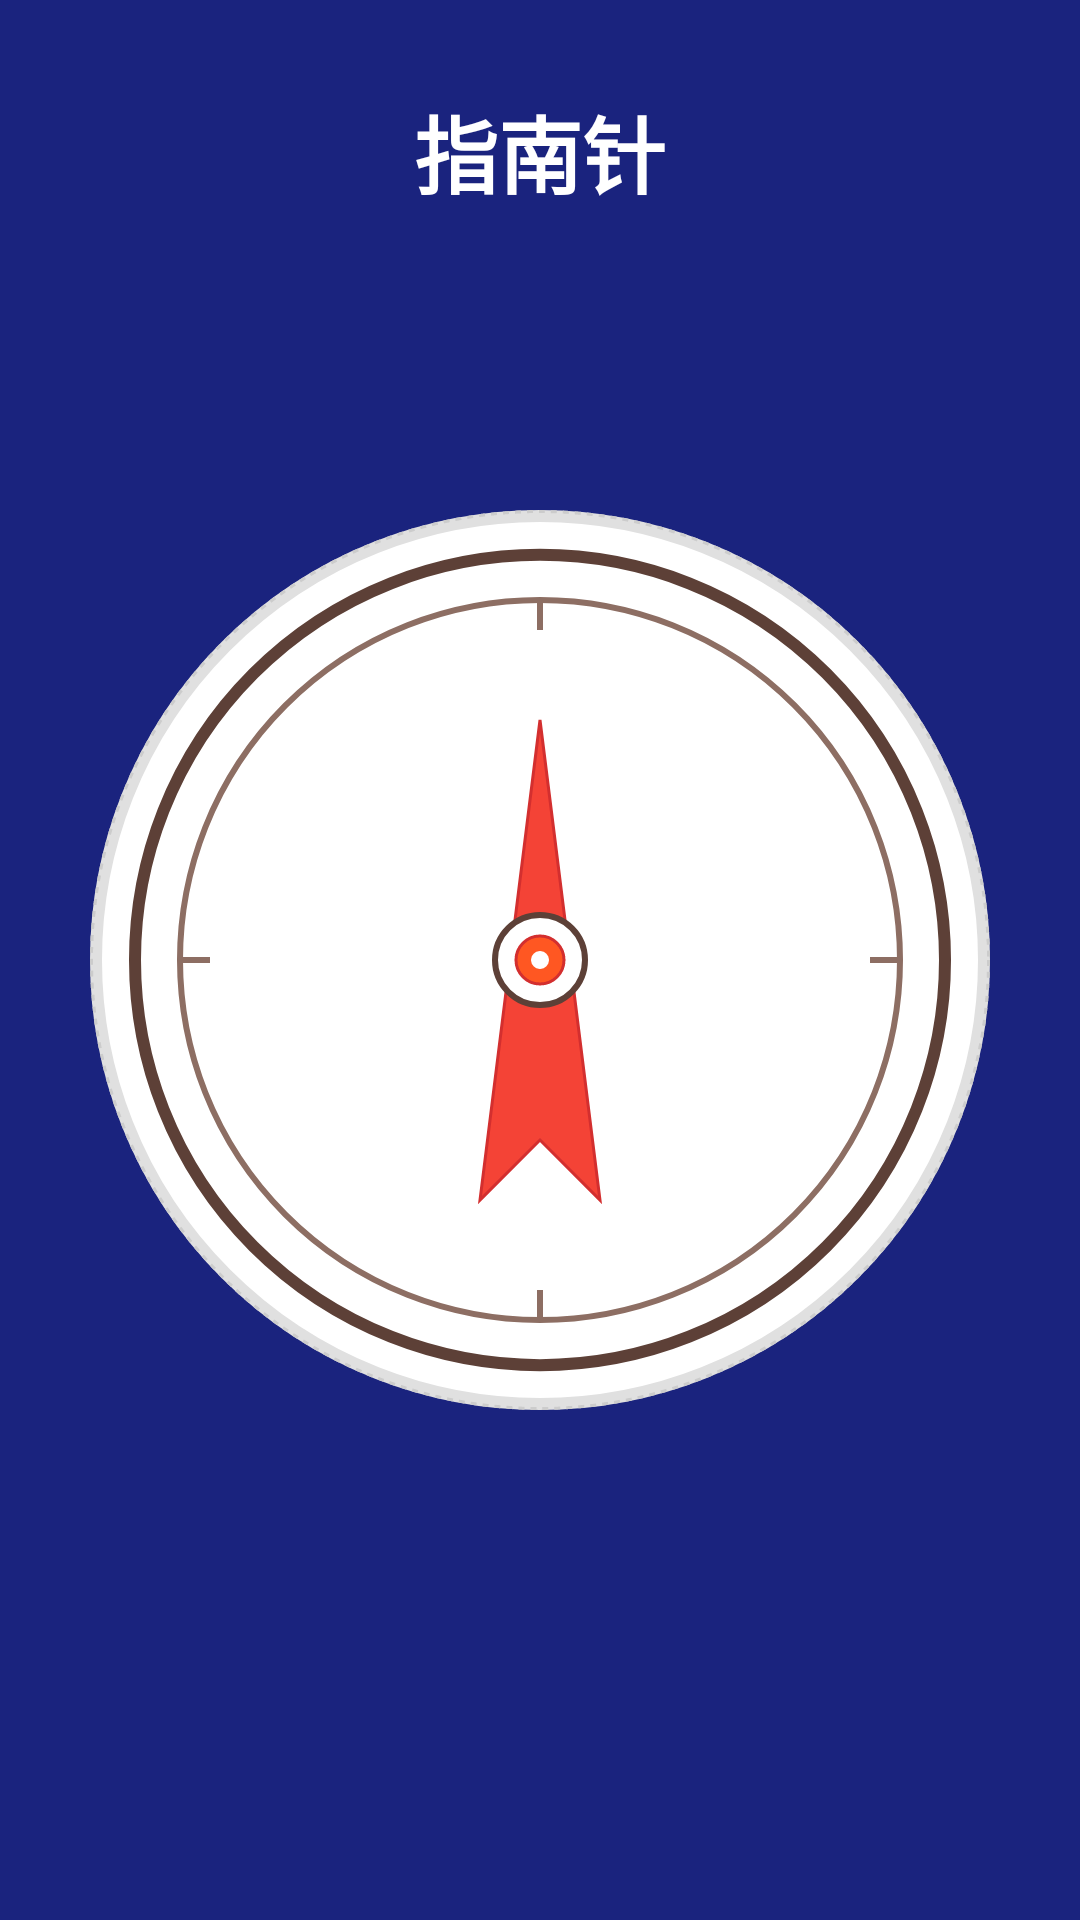

The Android layout XML behind this screen, and the referenced resources:
<!-- AndroidManifest.xml: application theme Theme.AndroidDemoLog -->
<!-- res/layout/activity_compass.xml -->
<?xml version="1.0" encoding="utf-8"?>
<RelativeLayout xmlns:android="http://schemas.android.com/apk/res/android"
    android:layout_width="match_parent"
    android:layout_height="match_parent"
    android:background="#1A237E"
    android:padding="20dp">

    
    <TextView
        android:id="@+id/tv_title"
        android:layout_width="wrap_content"
        android:layout_height="wrap_content"
        android:text="指南针"
        android:textSize="28sp"
        android:textColor="#FFFFFF"
        android:textStyle="bold"
        android:layout_centerHorizontal="true"
        android:layout_marginTop="10dp" />

    
    <FrameLayout
        android:layout_width="300dp"
        android:layout_height="300dp"
        android:layout_centerInParent="true"
        android:background="@drawable/bg_compass_circle">

        
        <ImageView
            android:id="@+id/iv_compass_base"
            android:layout_width="280dp"
            android:layout_height="280dp"
            android:layout_gravity="center"
            android:src="@drawable/ic_compass_dial" />

        
        <ImageView
            android:id="@+id/iv_compass_needle"
            android:layout_width="200dp"
            android:layout_height="200dp"
            android:layout_gravity="center"
            android:src="@drawable/ic_compass_needle" />

        
        <ImageView
            android:layout_width="20dp"
            android:layout_height="20dp"
            android:layout_gravity="center"
            android:src="@drawable/ic_center_point" />

    </FrameLayout>
</RelativeLayout>
<!-- resources referenced by this layout -->
<resources>
  <!-- drawable bg_compass_circle (drawable) -->
  <?xml version="1.0" encoding="utf-8"?>
  <layer-list xmlns:android="http://schemas.android.com/apk/res/android">
      <item>
          <shape android:shape="oval">
              <solid android:color="#FFFFFF"/>
              <stroke
                  android:width="4dp"
                  android:color="#E0E0E0"/>
              <size
                  android:width="200dp"
                  android:height="200dp"/>
          </shape>
      </item>
  
      
      <item>
          <shape android:shape="oval">
              <stroke
                  android:width="1dp"
                  android:color="#CCCCCC"
                  android:dashWidth="2dp"
                  android:dashGap="2dp"/>
              <size
                  android:width="180dp"
                  android:height="180dp"/>
          </shape>
      </item>
  </layer-list>
  <!-- drawable ic_center_point (drawable) -->
  <?xml version="1.0" encoding="utf-8"?>
  <vector xmlns:android="http://schemas.android.com/apk/res/android"
      android:width="20dp"
      android:height="20dp"
      android:viewportWidth="20"
      android:viewportHeight="20">
  
      
      <path
          android:fillColor="#FF5722"
          android:strokeColor="#D32F2F"
          android:strokeWidth="1"
          android:pathData="M10,10 m-8,0 a8,8 0 1,0 16,0 a8,8 0 1,0 -16,0" />
  
      
      <path
          android:fillColor="#FFFFFF"
          android:pathData="M10,10 m-3,0 a3,3 0 1,0 6,0 a3,3 0 1,0 -6,0" />
  </vector>
  <!-- drawable ic_compass_dial (drawable) -->
  <?xml version="1.0" encoding="utf-8"?>
  <vector xmlns:android="http://schemas.android.com/apk/res/android"
      android:width="280dp"
      android:height="280dp"
      android:viewportWidth="280"
      android:viewportHeight="280">
  
      
      <path
          android:fillColor="#00000000"
          android:strokeColor="#5D4037"
          android:strokeWidth="4"
          android:pathData="M140,140 m-135,0 a135,135 0 1,0 270,0 a135,135 0 1,0 -270,0" />
  
      
      <path
          android:fillColor="#00000000"
          android:strokeColor="#8D6E63"
          android:strokeWidth="2"
          android:pathData="M140,140 m-120,0 a120,120 0 1,0 240,0 a120,120 0 1,0 -240,0" />
  
      
      <path
          android:strokeColor="#8D6E63"
          android:strokeWidth="2"
          android:pathData="M140,20 L140,30" />
      <path
          android:strokeColor="#8D6E63"
          android:strokeWidth="2"
          android:pathData="M140,250 L140,260" />
      <path
          android:strokeColor="#8D6E63"
          android:strokeWidth="2"
          android:pathData="M20,140 L30,140" />
      <path
          android:strokeColor="#8D6E63"
          android:strokeWidth="2"
          android:pathData="M250,140 L260,140" />
  
      
      
  </vector>
  <!-- drawable ic_compass_needle (drawable) -->
  <?xml version="1.0" encoding="utf-8"?>
  <vector xmlns:android="http://schemas.android.com/apk/res/android"
      android:width="200dp"
      android:height="200dp"
      android:viewportWidth="200"
      android:viewportHeight="200">
  
      
      <path
          android:fillColor="#F44336"
          android:strokeColor="#D32F2F"
          android:strokeWidth="1"
          android:pathData="M100,20 L80,180 L100,160 L120,180 Z" />
  
      
      <path
          android:fillColor="#FFFFFF"
          android:strokeColor="#5D4037"
          android:strokeWidth="2"
          android:pathData="M100,100 m-15,0 a15,15 0 1,0 30,0 a15,15 0 1,0 -30,0" />
  </vector>
  <style name="Theme.AndroidDemoLog" parent="Base.Theme.AndroidDemoLog" />
  <style name="Base.Theme.AndroidDemoLog" parent="Theme.Material3.DayNight.NoActionBar">
          
          
      </style>
</resources>
